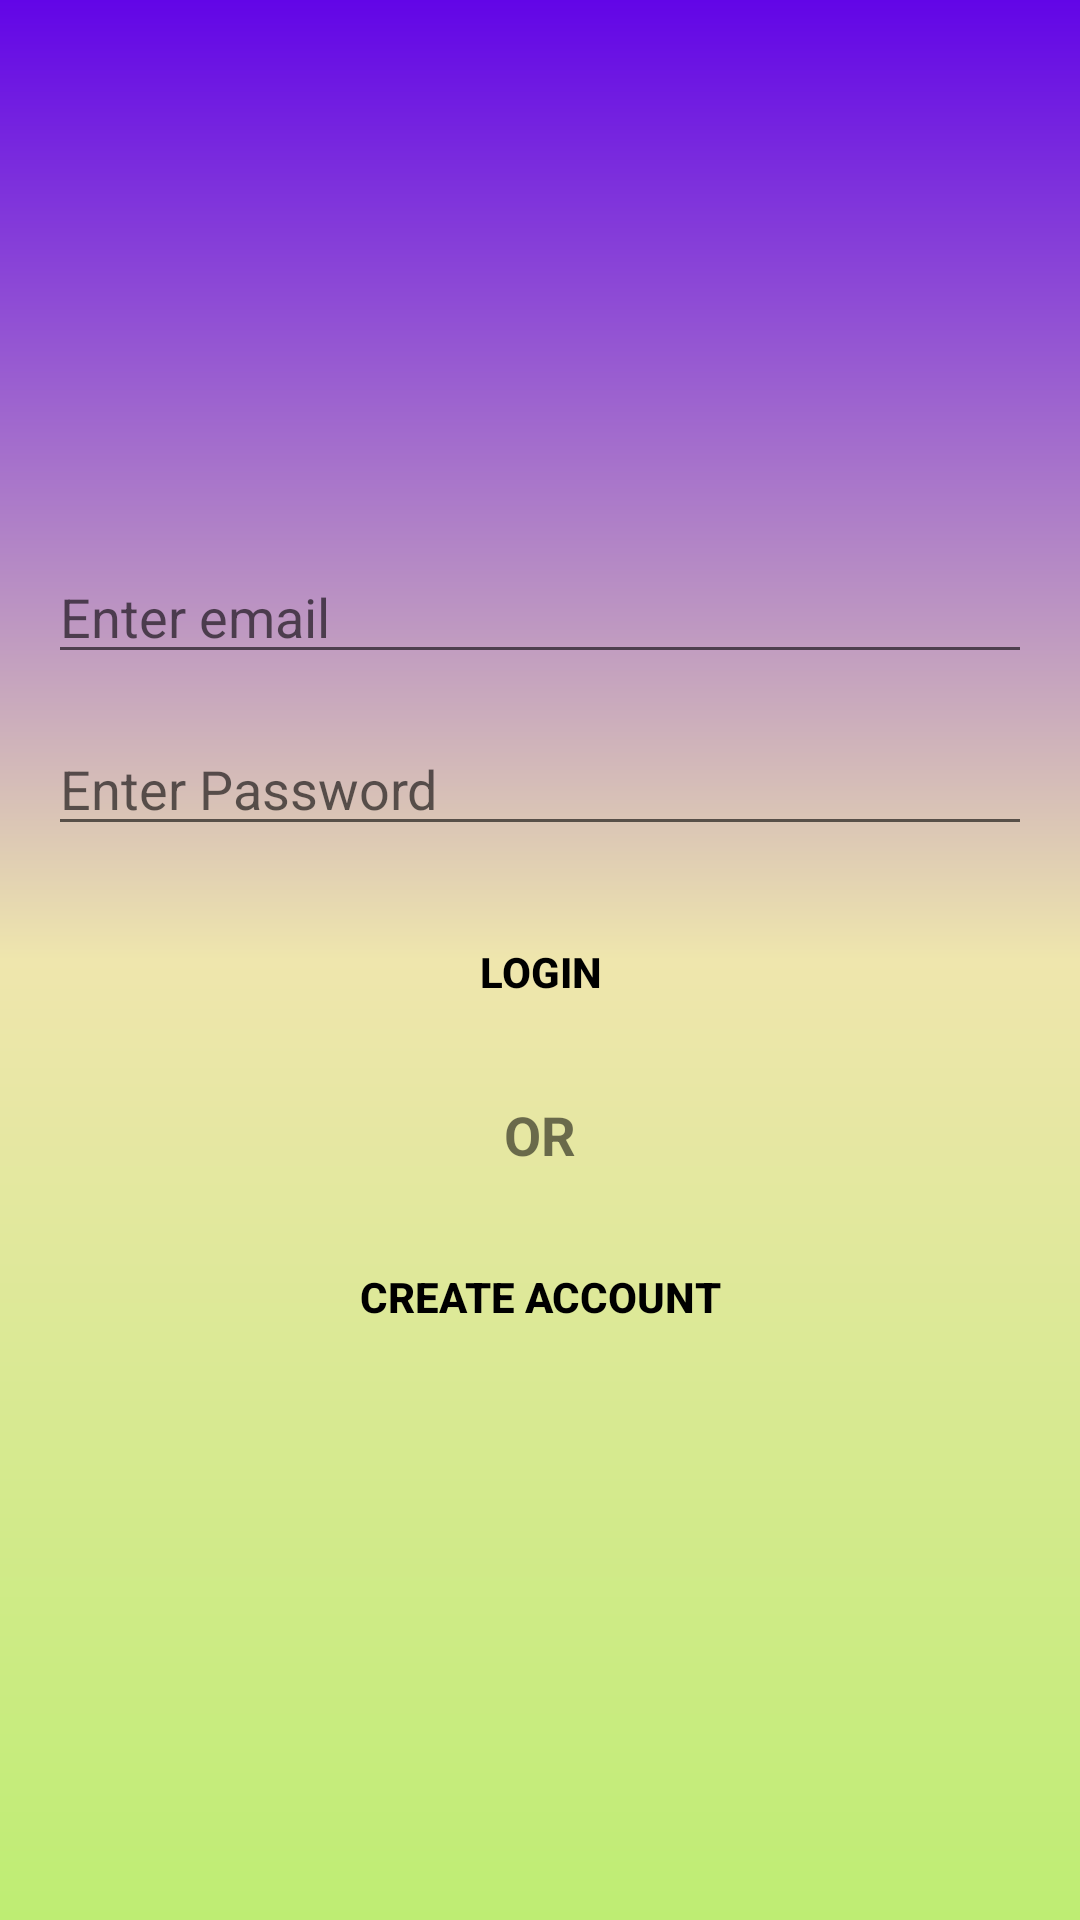

Reconstruct the res/layout file that produces this screen, plus the resources it refers to.
<!-- AndroidManifest.xml: application theme Theme.SDAFINALASS -->
<!-- res/layout/activity_login.xml -->
<?xml version="1.0" encoding="utf-8"?>
<LinearLayout
    xmlns:android="http://schemas.android.com/apk/res/android"
    xmlns:tools="http://schemas.android.com/tools"
    android:layout_width="match_parent"
    android:layout_height="match_parent"
    android:gravity="center"
    android:orientation="vertical"
    android:padding="16dp"
    tools:context=".LoginActivity"
    android:background="@drawable/gradient_pf">

    <ProgressBar
        android:layout_width="wrap_content"
        android:layout_height="wrap_content"
        android:id="@+id/login_progress"
        style="?android:attr/progressBarStyleLarge"
        android:visibility="gone" />

    <LinearLayout
        android:layout_width="match_parent"
        android:orientation="vertical"
        android:id="@+id/email_login_form"
        android:layout_height="wrap_content">

        <AutoCompleteTextView
            android:id="@+id/email_text"
            android:layout_width="match_parent"
            android:layout_height="wrap_content"
            android:hint="@string/email_hint"
            android:inputType="textEmailAddress"
            android:maxLines="1" />

        <EditText
            android:layout_width="match_parent"
            android:layout_height="wrap_content"
            android:id="@+id/password"
            android:layout_marginTop="16dp"
            android:hint="@string/password_hint"
            android:inputType="textPassword"
            android:maxLines="1"
            android:autofillHints="Password Hint" />

        <Button
            android:layout_width="match_parent"
            android:layout_height="wrap_content"
            android:id="@+id/email_sign_in_button"
            android:background="@android:color/transparent"
            android:textColor="@color/black"
            android:text="@string/login"
            android:layout_marginTop="18dp"
            android:textStyle="bold" />

        <TextView
            android:layout_width="match_parent"
            android:layout_height="wrap_content"
            android:text="@string/or"
            android:textStyle="bold"
            android:textSize="18sp"
            android:padding="18dp"
            android:gravity="center_horizontal"/>
        <Button
            android:layout_width="match_parent"
            android:layout_height="wrap_content"
            android:id="@+id/create_account_button_login"
            android:background="@android:color/transparent"
            android:textColor="@color/black"
            android:text="@string/Create_Account"

            android:textStyle="bold" />

    </LinearLayout>

</LinearLayout>
<!-- resources referenced by this layout -->
<resources>
  <color name="black">#FF000000</color>
  <!-- drawable gradient_pf (drawable) -->
  <?xml version="1.0" encoding="utf-8"?>
  <shape xmlns:android="http://schemas.android.com/apk/res/android"
      android:shape="rectangle">
      <gradient
  android:startColor="@color/StartGreen"
          android:centerColor="@color/MiddleYelloe"
          android:endColor="@color/End_Purple"
          android:angle="90"/>
  
  </shape>
  <string name="Create_Account">Create Account</string>
  <string name="email_hint">Enter email</string>
  <string name="login">Login</string>
  <string name="or">OR</string>
  <string name="password_hint">Enter Password</string>
  <style name="Theme.SDAFINALASS" parent="Theme.MaterialComponents.DayNight.DarkActionBar">
          
          <item name="colorPrimary">@color/purple_500</item>
          <item name="colorPrimaryVariant">@color/purple_700</item>
          <item name="colorOnPrimary">@color/white</item>
          
          <item name="colorSecondary">@color/teal_200</item>
          <item name="colorSecondaryVariant">@color/teal_700</item>
          <item name="colorOnSecondary">@color/black</item>
          
          <item name="android:statusBarColor" tools:targetApi="l">?attr/colorPrimaryVariant</item>
          
      </style>
  <color name="StartGreen">#BEED73</color>
  <color name="MiddleYelloe">#EFE6AD</color>
  <color name="End_Purple">#6205E7</color>
  <color name="purple_500">#FF6200EE</color>
  <color name="purple_700">#FF3700B3</color>
  <color name="white">#FFFFFFFF</color>
  <color name="teal_200">#FF03DAC5</color>
  <color name="teal_700">#FF018786</color>
</resources>
